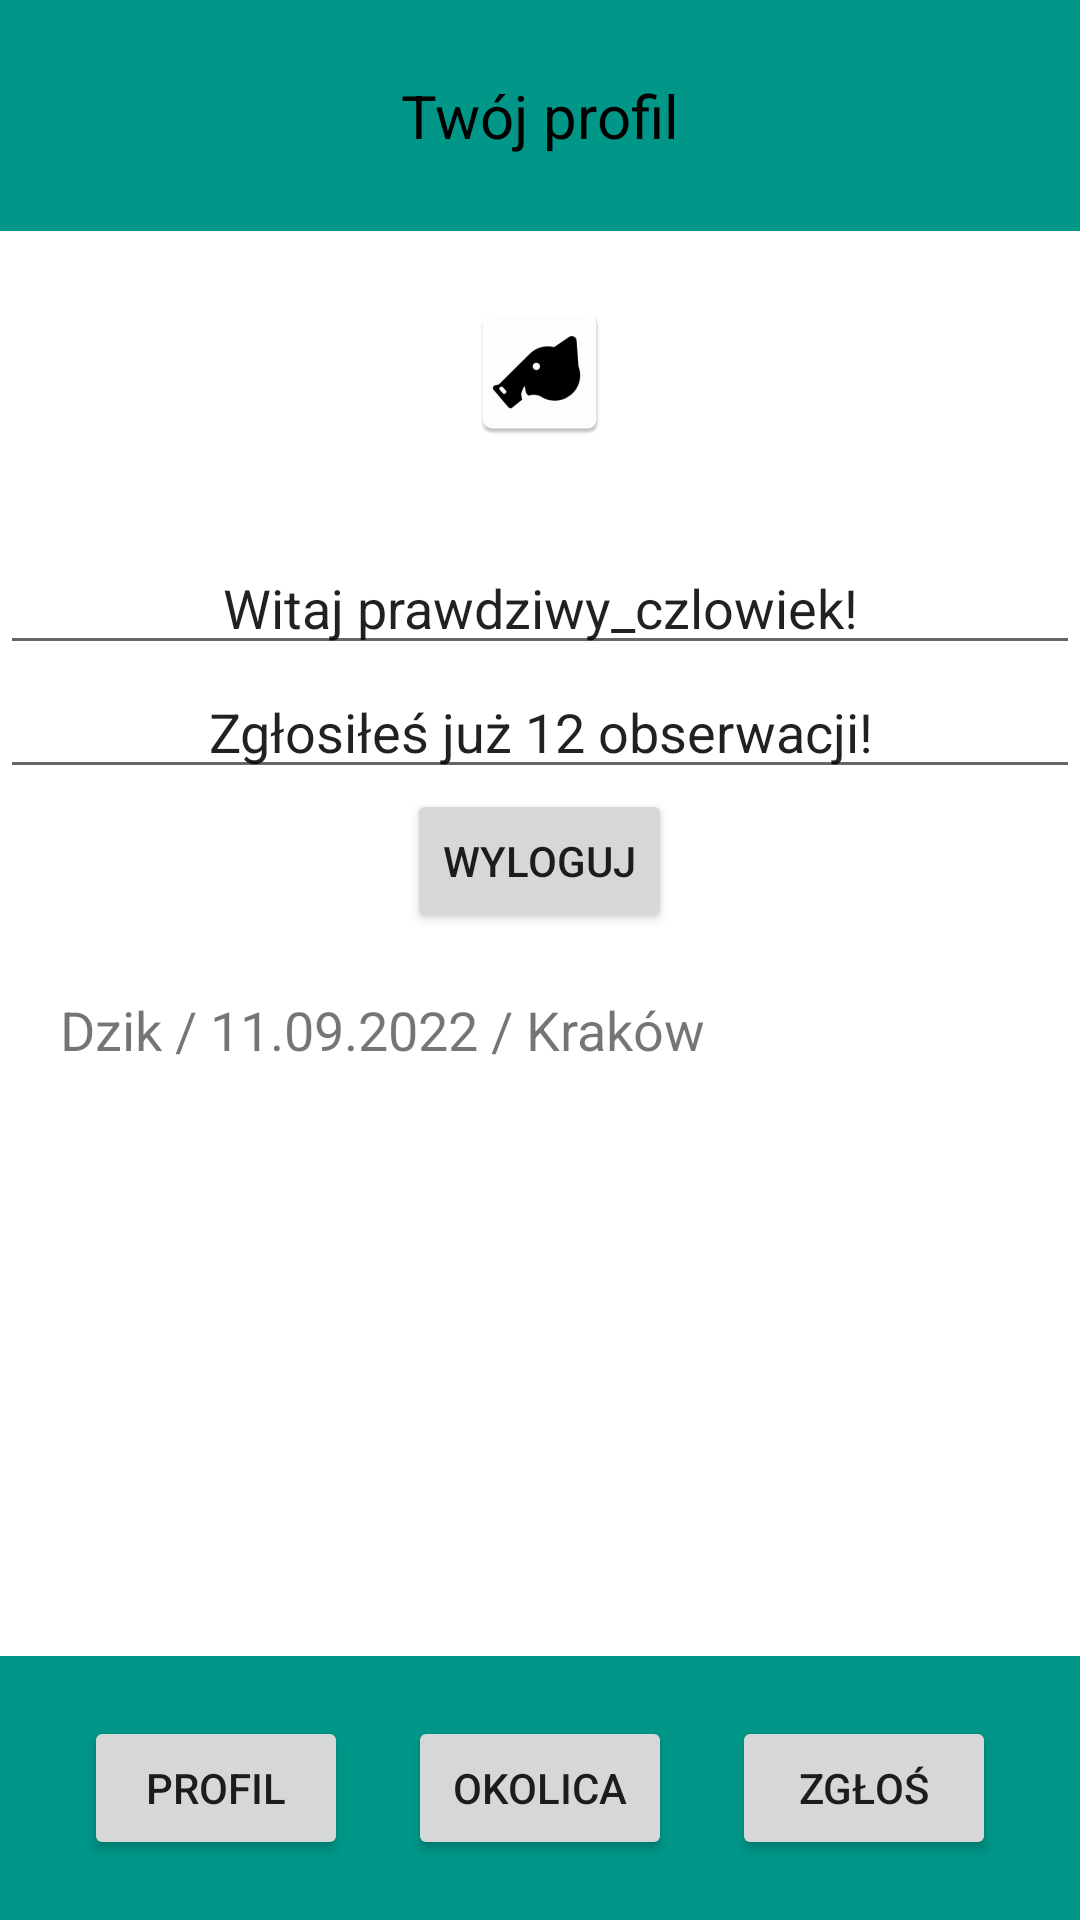

Layout XML and referenced resources for this Android screen:
<!-- AndroidManifest.xml: application theme Theme.GWIZD -->
<!-- res/layout/profil.xml -->
<?xml version="1.0" encoding="utf-8"?>
<RelativeLayout xmlns:android="http://schemas.android.com/apk/res/android"
    xmlns:app="http://schemas.android.com/apk/res-auto"
    xmlns:tools="http://schemas.android.com/tools"
    android:layout_width="wrap_content"
    android:layout_height="match_parent">

    

    <TextView
        android:id="@+id/textView"
        android:layout_width="wrap_content"
        android:layout_height="wrap_content"
        android:text="interwencja.xml" />

    <TextView
        android:id="@+id/textView2"
        android:layout_width="wrap_content"
        android:layout_height="wrap_content"
        android:text="interwencja.xml" />

    <RelativeLayout
        android:id="@+id/header"
        android:layout_width="match_parent"
        android:layout_height="wrap_content"
        android:layout_alignParentTop="true"
        android:background="#009688"
        android:gravity="center"
        android:padding="20dp">

        <TextView
            android:layout_width="wrap_content"
            android:layout_height="wrap_content"
            android:layout_marginStart="5dp"
            android:layout_marginTop="5dp"
            android:layout_marginEnd="5dp"
            android:layout_marginBottom="5dp"
            android:text="Twój profil"
            android:textColor="#000"
            android:textSize="20sp" />

    </RelativeLayout>

    

    

    <LinearLayout
        android:id="@+id/content"
        android:layout_width="fill_parent"
        android:layout_height="fill_parent"
        android:layout_below="@id/header"
        android:layout_marginTop="-10dp"
        android:gravity="center"
        android:orientation="vertical">

        <ImageView
            android:id="@+id/imageView2"
            android:layout_width="wrap_content"
            android:layout_height="113dp"
            app:srcCompat="@mipmap/ic_launcher" />

        <EditText
            android:id="@+id/editTextText2"
            android:layout_width="match_parent"
            android:layout_height="wrap_content"
            android:ems="10"
            android:inputType="text"
            android:text="Witaj prawdziwy_czlowiek!"
            android:textAlignment="center" />

        <EditText
            android:id="@+id/editTextText3"
            android:layout_width="match_parent"
            android:layout_height="wrap_content"
            android:ems="10"
            android:inputType="text"
            android:text="Zgłosiłeś już 12 obserwacji!"
            android:textAlignment="center" />

        <Button
            android:id="@+id/button6"
            android:layout_width="wrap_content"
            android:layout_height="wrap_content"
            android:text="Wyloguj"
            android:onClick="to_login"/>

        <ScrollView
            android:layout_width="match_parent"
            android:layout_height="match_parent" >

            <TextView
                android:id="@+id/editTextText6"
                android:layout_width="match_parent"
                android:layout_height="wrap_content"
                android:layout_margin="20dp"
                android:ems="10"
                android:inputType="text"
                android:text="Dzik / 11.09.2022 / Kraków"
                android:textSize="18sp"
                android:onClick="to_obserwacja"/>




        </ScrollView>

    </LinearLayout>

    <RelativeLayout
        android:id="@+id/footer"
        android:layout_width="match_parent"
        android:layout_height="wrap_content"
        android:layout_alignParentBottom="true"
        android:background="#009688"
        android:gravity="center"
        android:padding="20dp">

        <Button
            android:id="@+id/button7"
            android:layout_width="wrap_content"
            android:layout_height="wrap_content"
            android:text="Okolica"
            android:onClick="to_okolica"/>

        <Button
            android:id="@+id/button8"
            android:layout_width="wrap_content"
            android:layout_height="wrap_content"
            android:layout_marginLeft="20dp"
            android:layout_marginRight="20dp"
            android:layout_toRightOf="@id/button7"
            android:text="Zgłoś"
            android:onClick="to_main"/>

        <Button
            android:id="@+id/button12"
            android:layout_width="wrap_content"
            android:layout_height="wrap_content"
            android:layout_marginLeft="20dp"
            android:layout_marginRight="20dp"
            android:layout_toLeftOf="@id/button7"
            android:text="Profil"
            />
    </RelativeLayout>

</RelativeLayout>
<!-- resources referenced by this layout -->
<resources>
  <!-- mipmap ic_launcher: webp bitmap (mipmap-hdpi, 1068 bytes) -->
  <style name="Theme.GWIZD" parent="Theme.MaterialComponents.DayNight.DarkActionBar">
          
          <item name="colorPrimary">@color/purple_500</item>
          <item name="colorPrimaryVariant">@color/purple_700</item>
          <item name="colorOnPrimary">@color/white</item>
          
          <item name="colorSecondary">@color/teal_200</item>
          <item name="colorSecondaryVariant">@color/teal_700</item>
          <item name="colorOnSecondary">@color/black</item>
          
          <item name="android:statusBarColor">?attr/colorPrimaryVariant</item>
          
      </style>
  <!-- not gathered from this repository: default colours our renderer supplied (Android Studio template values) -->
  <color name="purple_500">#FF6200EE</color>
  <color name="purple_700">#FF3700B3</color>
  <color name="teal_200">#FF03DAC5</color>
  <color name="teal_700">#FF018786</color>
  <color name="black">#FF000000</color>
  <color name="white">#FFFFFFFF</color>
</resources>
